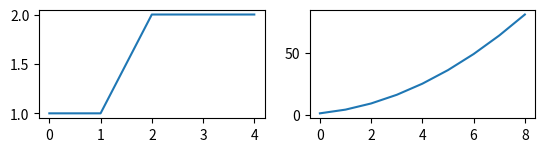

Recreate this plot in Python.
import matplotlib.pyplot as plt
import numpy as np
x = np.arange(1,10)
y = [100,5,15,80,1000,780,456,56,1]
x2 = [1,1,2,2,2]
plt.subplot(3,2,1)
plt.plot(x2)
y = x**2
plt.subplot(3,2,2)
plt.plot(y)
plt.show()
